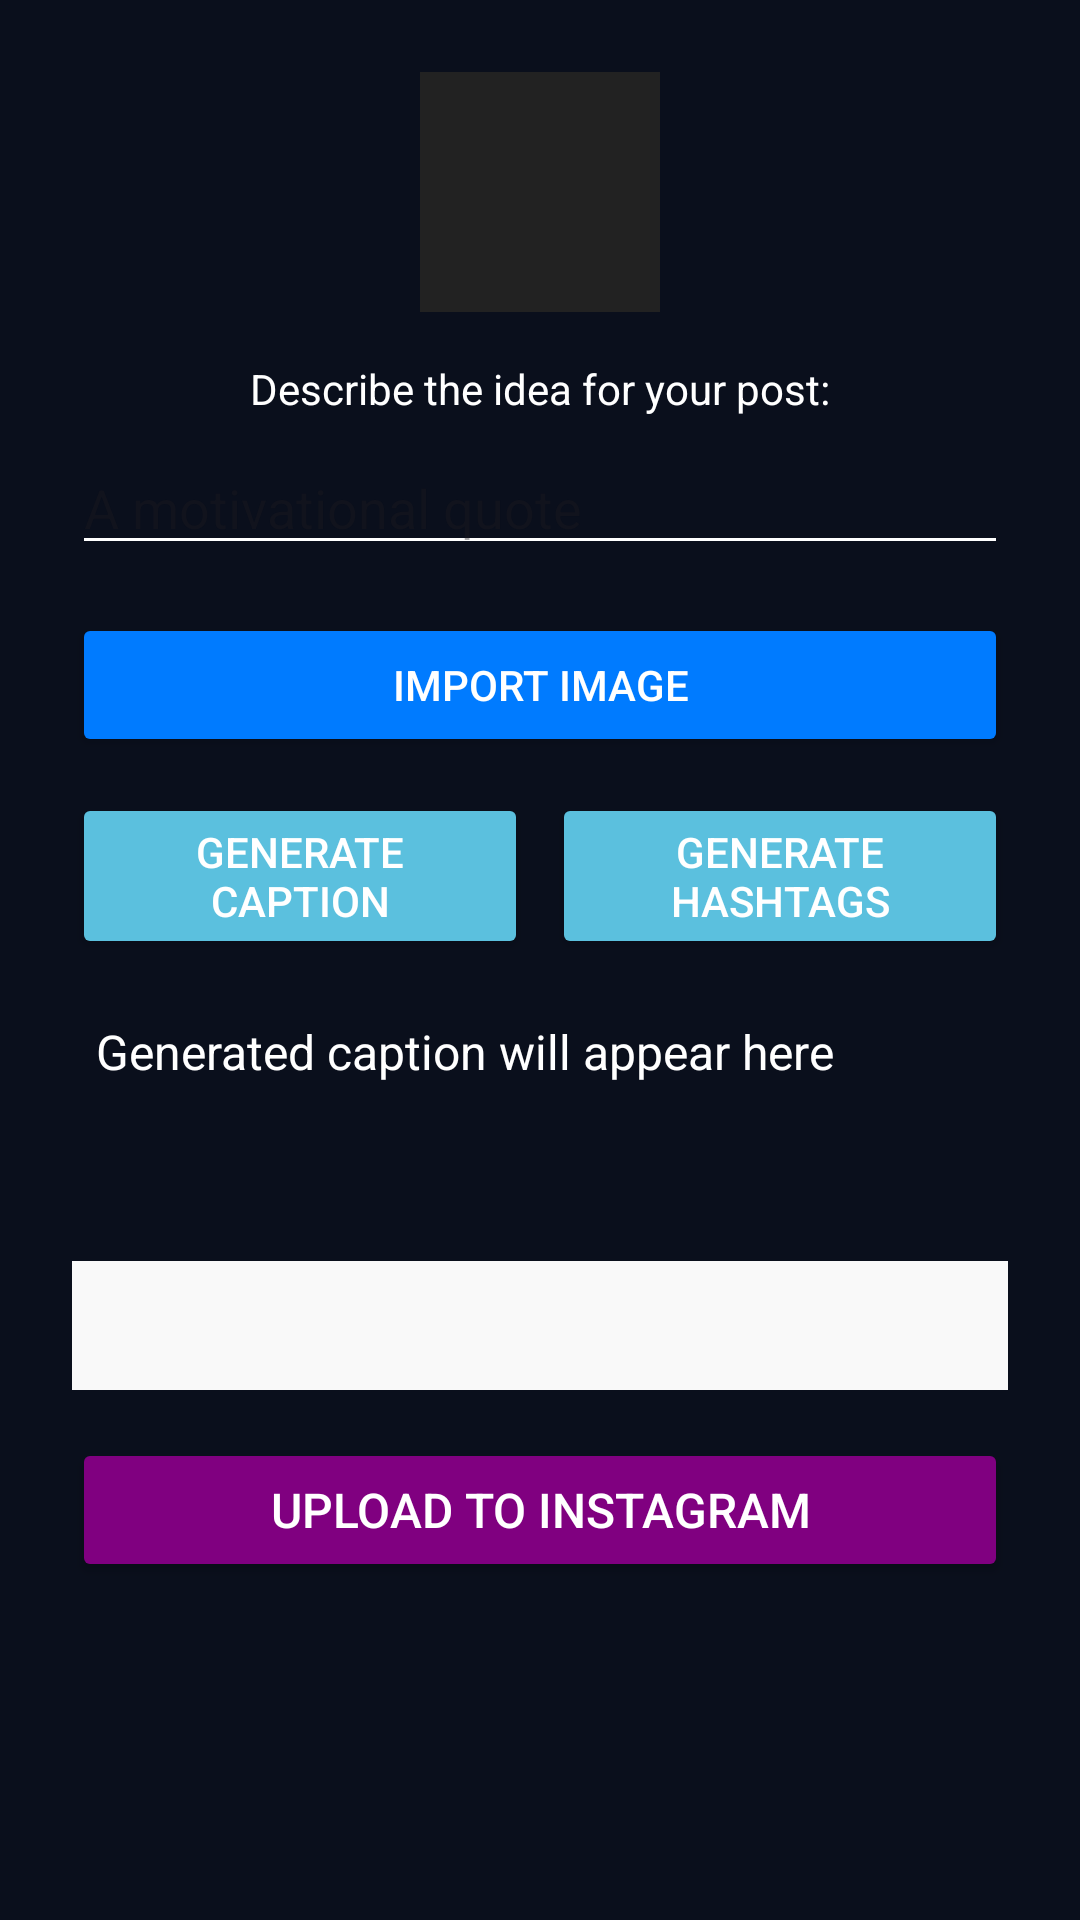

Write the Android layout XML for this screen, with the resource values it uses.
<!-- AndroidManifest.xml: application theme Theme.Gramora -->
<!-- res/layout/activity_content_creation.xml -->
<?xml version="1.0" encoding="utf-8"?>
<ScrollView
    xmlns:android="http://schemas.android.com/apk/res/android"
    android:layout_width="match_parent"
    android:layout_height="match_parent"
    android:background="#0a0f1c">

    <LinearLayout
        android:layout_width="match_parent"
        android:layout_height="wrap_content"
        android:orientation="vertical"
        android:padding="24dp"
        android:gravity="center_horizontal">

        <ImageView
            android:id="@+id/imagePreview"
            android:layout_width="80dp"
            android:layout_height="80dp"
            android:scaleType="centerCrop"
            android:layout_marginBottom="16dp"
            android:background="#222" />

        <TextView
            android:id="@+id/ideaLabel"
            android:layout_width="wrap_content"
            android:layout_height="wrap_content"
            android:text="Describe the idea for your post:"
            android:textColor="#ffffff"
            android:textSize="14sp"
            android:layout_marginBottom="8dp" />

        <EditText
            android:id="@+id/ideaInput"
            android:layout_width="match_parent"
            android:layout_height="wrap_content"
            android:hint="A motivational quote"
            android:textColor="#ffffff"
            android:backgroundTint="#ffffff"
            android:inputType="text"
            android:layout_marginBottom="16dp" />

        <Button
            android:id="@+id/importImageBtn"
            android:layout_width="match_parent"
            android:layout_height="wrap_content"
            android:text="IMPORT IMAGE"
            android:backgroundTint="#007bff"
            android:textColor="#ffffff"
            android:layout_marginBottom="12dp" />

        <LinearLayout
            android:layout_width="match_parent"
            android:layout_height="wrap_content"
            android:orientation="horizontal"
            android:layout_marginBottom="12dp">

            <Button
                android:id="@+id/generateCaptionBtn"
                android:layout_width="0dp"
                android:layout_height="wrap_content"
                android:layout_weight="1"
                android:text="GENERATE CAPTION"
                android:backgroundTint="#5bc0de"
                android:textColor="#ffffff" />

            <Button
                android:id="@+id/generateHashtagBtn"
                android:layout_width="0dp"
                android:layout_height="wrap_content"
                android:layout_weight="1"
                android:text="GENERATE HASHTAGS"
                android:backgroundTint="#5bc0de"
                android:textColor="#ffffff"
                android:layout_marginStart="8dp" />
        </LinearLayout>

        
        <TextView
            android:id="@+id/captionDisplay"
            android:layout_width="match_parent"
            android:layout_height="wrap_content"
            android:text="Generated caption will appear here"
            android:textColor="#ffffff"
            android:textSize="16sp"
            android:padding="8dp"
            android:layout_marginBottom="12dp" />

        
        <LinearLayout
            android:id="@+id/captionList"
            android:layout_width="match_parent"
            android:layout_height="wrap_content"
            android:orientation="vertical"
            android:layout_marginBottom="12dp" />

        
        <TextView
            android:id="@+id/hashtagDisplay"
            android:layout_width="match_parent"
            android:layout_height="wrap_content"
            android:text="Generated hashtags will appear here"
            android:textColor="#ffffff"
            android:textSize="14sp"
            android:padding="8dp"
            android:layout_marginBottom="12dp"
            android:visibility="gone" />

        <TextView
            android:id="@+id/loadingText"
            android:layout_width="wrap_content"
            android:layout_height="wrap_content"
            android:text=""
            android:textColor="#cccccc"
            android:textSize="14sp"
            android:layout_marginBottom="8dp" />

        <TextView
            android:id="@+id/outputBox"
            android:layout_width="match_parent"
            android:layout_height="wrap_content"
            android:layout_marginBottom="16dp"
            android:background="#f9f9f9"
            android:padding="12dp"
            android:textColor="#333333"
            android:textSize="14sp"
            android:visibility="visible" />

        <Button
            android:id="@+id/uploadBtn"
            android:layout_width="match_parent"
            android:layout_height="wrap_content"
            android:text="UPLOAD TO INSTAGRAM"
            android:backgroundTint="#800080"
            android:textColor="#ffffff"
            android:textSize="16sp"
            android:layout_marginBottom="24dp" />
    </LinearLayout>
</ScrollView>
<!-- resources referenced by this layout -->
<resources>
  <style name="Theme.Gramora" parent="Theme.Material3.DayNight.NoActionBar">
          <item name="colorPrimary">@color/purple_500</item>
          <item name="colorOnPrimary">@color/white</item>
          <item name="colorSecondary">@color/teal_200</item>
          <item name="colorOnSecondary">@color/black</item>
          <item name="android:statusBarColor">?attr/colorPrimary</item>
      </style>
  <!-- not gathered from this repository: default colours our renderer supplied (Android Studio template values) -->
  <color name="purple_500">#FF6200EE</color>
  <color name="teal_200">#FF03DAC5</color>
  <color name="black">#FF000000</color>
  <color name="white">#FFFFFFFF</color>
</resources>
